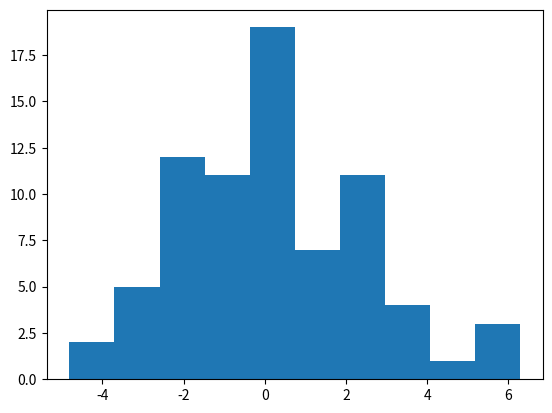

Write the Python code that produced this figure.
#!/usr/bin/env python
# -*- coding: utf-8 -*-
"""
simple_script.py

Generate and plot a histogram of random data.

Created on Tue Nov 04 17:38:57 2014
[redacted]
"""

import numpy as np
import matplotlib.pyplot as plt

x = np.random.normal(0,2,(75,1));
plt.figure()
plt.hist(x)